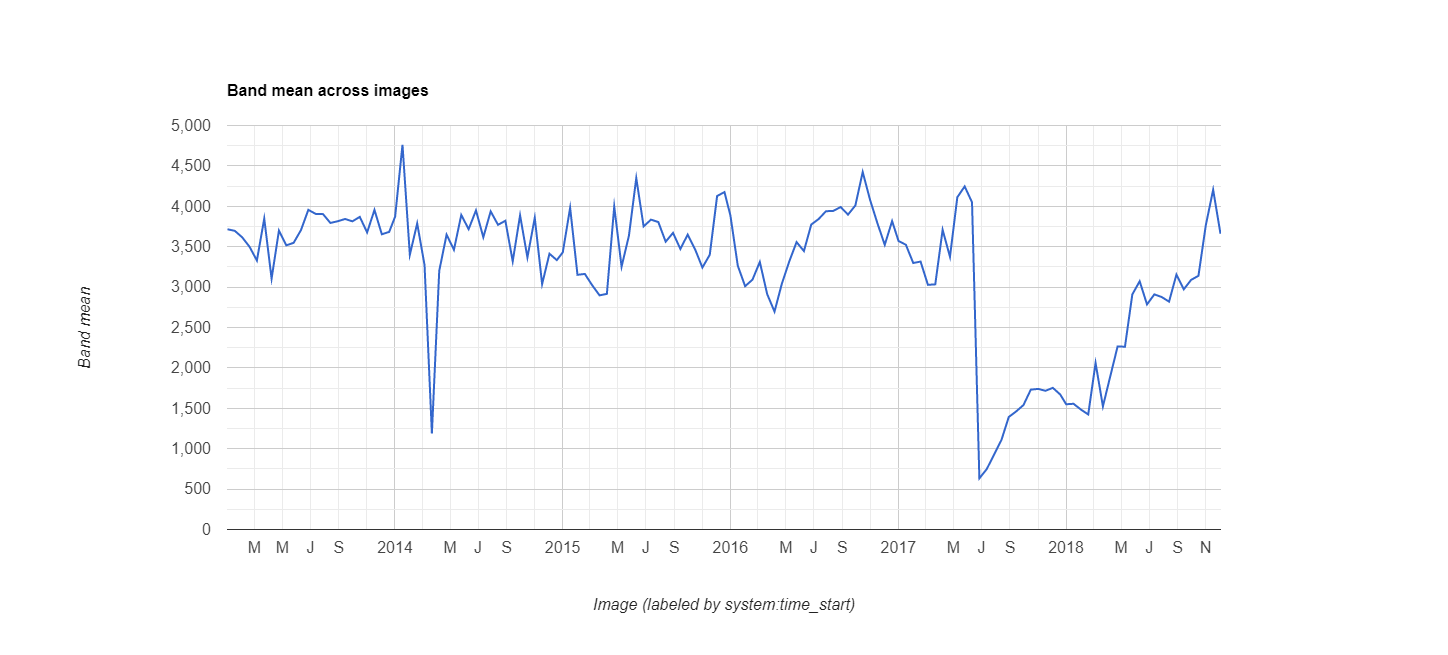

Data behind this chart, as committed beside it:
datetime, EVI, label1, label2
2013/1/1, 0.3716, 0, 0
2013/1/17, 0.3696, 0, 0
2013/2/2, 0.3616, 0, 0
2013/2/18, 0.3499, 0, 0
2013/3/6, 0.3329, 0, 0
2013/3/22, 0.3848, 0, 0
2013/4/7, 0.3105, 0, 0
2013/4/23, 0.37, 0, 0
2013/5/9, 0.3517, 0, 0
2013/5/25, 0.3548, 0, 0
2013/6/10, 0.3706, 0, 0
2013/6/26, 0.3956, 0, 0
2013/7/12, 0.3906, 0, 0
2013/7/28, 0.3903, 0, 0
2013/8/13, 0.3794, 0, 0
2013/8/29, 0.3815, 0, 0
2013/9/14, 0.3843, 0, 0
2013/9/30, 0.3814, 0, 0
2013/10/16, 0.3869, 0, 0
2013/11/1, 0.3677, 0, 0
2013/11/17, 0.3955, 0, 0
2013/12/3, 0.3654, 0, 0
2013/12/19, 0.3683, 0, 0
2014/1/1, 0.3873, 0, 0
2014/1/17, 0.4762, 0, 0
2014/2/2, 0.34, 0, 0
2014/2/18, 0.3788, 0, 0
2014/3/6, 0.3273, 0, 0
2014/3/22, 0.119, 0, 0
2014/4/7, 0.3201, 0, 0
2014/4/23, 0.3649, 0, 0
2014/5/9, 0.3462, 0, 0
2014/5/25, 0.3893, 0, 0
2014/6/10, 0.3717, 0, 0
2014/6/26, 0.3949, 0, 0
2014/7/12, 0.3617, 0, 0
2014/7/28, 0.3937, 0, 0
2014/8/13, 0.3771, 0, 0
2014/8/29, 0.3821, 0, 0
2014/9/14, 0.3319, 0, 0
2014/9/30, 0.3888, 0, 0
2014/10/16, 0.3367, 0, 0
2014/11/1, 0.3858, 0, 0
2014/11/17, 0.3037, 0, 0
2014/12/3, 0.3413, 0, 0
2014/12/19, 0.3334, 0, 0
2015/1/1, 0.343, 0, 0
2015/1/17, 0.3982, 0, 0
2015/2/2, 0.3152, 0, 0
2015/2/18, 0.3163, 0, 0
2015/3/6, 0.3023, 0, 0
2015/3/22, 0.2898, 0, 0
2015/4/7, 0.2916, 0, 0
2015/4/23, 0.3997, 0, 0
2015/5/9, 0.3253, 0, 0
2015/5/25, 0.3636, 0, 0
2015/6/10, 0.4349, 0, 0
2015/6/26, 0.3751, 0, 0
2015/7/12, 0.3835, 0, 0
2015/7/28, 0.3805, 0, 0
... 78 more rows
